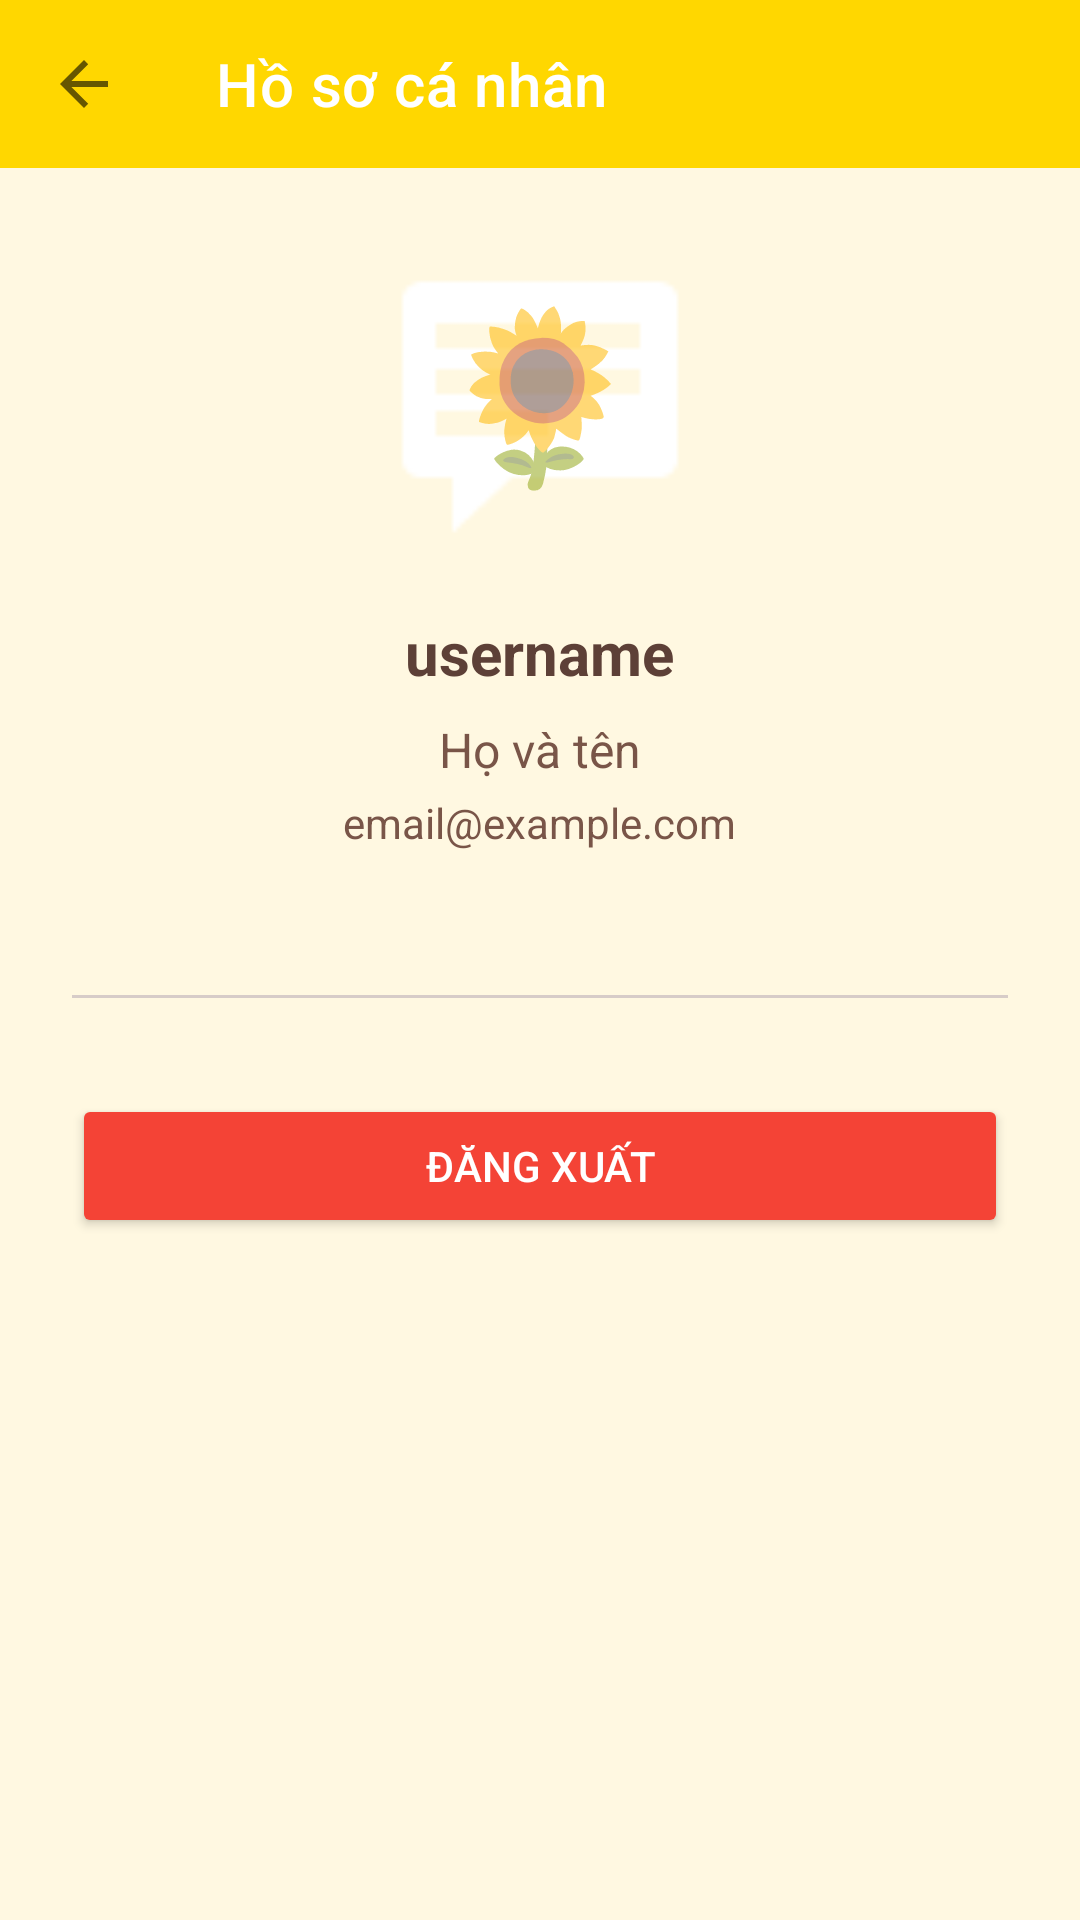

Write the Android layout XML for this screen, with the resource values it uses.
<!-- AndroidManifest.xml: application theme Theme.Sunflower -->
<!-- res/layout/activity_profile.xml -->
<?xml version="1.0" encoding="utf-8"?>
<LinearLayout xmlns:android="http://schemas.android.com/apk/res/android"
    xmlns:app="http://schemas.android.com/apk/res-auto"
    android:layout_width="match_parent"
    android:layout_height="match_parent"
    android:orientation="vertical"
    android:background="#FFF8E1">

    <androidx.appcompat.widget.Toolbar
        android:id="@+id/toolbar"
        android:layout_width="match_parent"
        android:layout_height="?attr/actionBarSize"
        android:background="@color/sunflower_yellow"
        app:title="Hồ sơ cá nhân"
        app:titleTextColor="@android:color/white"
        app:navigationIcon="?attr/homeAsUpIndicator" />

    <LinearLayout
        android:layout_width="match_parent"
        android:layout_height="wrap_content"
        android:orientation="vertical"
        android:padding="24dp"
        android:gravity="center">

        <TextView
            android:layout_width="100dp"
            android:layout_height="100dp"
            android:text="🌻"
            android:textSize="56sp"
            android:background="@android:drawable/stat_notify_chat"
            android:gravity="center"
            android:layout_marginBottom="24dp" />

        <TextView
            android:id="@+id/tvUsername"
            android:layout_width="wrap_content"
            android:layout_height="wrap_content"
            android:text="username"
            android:textSize="20sp"
            android:textStyle="bold"
            android:textColor="#5D4037" />

        <TextView
            android:id="@+id/tvFullname"
            android:layout_width="wrap_content"
            android:layout_height="wrap_content"
            android:text="Họ và tên"
            android:textSize="16sp"
            android:textColor="#795548"
            android:layout_marginTop="8dp" />

        <TextView
            android:id="@+id/tvEmail"
            android:layout_width="wrap_content"
            android:layout_height="wrap_content"
            android:text="email@example.com"
            android:textSize="14sp"
            android:textColor="#795548"
            android:layout_marginTop="4dp"
            android:layout_marginBottom="32dp" />

        <View
            android:layout_width="match_parent"
            android:layout_height="1dp"
            android:background="#D7CCC8"
            android:layout_marginVertical="16dp" />

        <Button
            android:id="@+id/btnLogout"
            android:layout_width="match_parent"
            android:layout_height="48dp"
            android:text="Đăng xuất"
            android:backgroundTint="#F44336"
            android:textColor="@android:color/white"
            android:layout_marginTop="16dp" />

    </LinearLayout>

</LinearLayout>
<!-- resources referenced by this layout -->
<resources>
  <color name="sunflower_yellow">#FFD700</color>
  <style name="Theme.Sunflower" parent="Theme.MaterialComponents.DayNight.NoActionBar">
          <item name="colorPrimary">@color/sunflower_yellow</item>
          <item name="colorPrimaryVariant">@color/sunflower_orange</item>
          <item name="colorOnPrimary">@color/white</item>
          <item name="colorSecondary">@color/sunflower_brown</item>
          <item name="colorSecondaryVariant">@color/sunflower_brown</item>
          <item name="colorOnSecondary">@color/white</item>
          <item name="android:statusBarColor">@color/sunflower_yellow</item>
      </style>
  <color name="sunflower_orange">#FF8C00</color>
  <color name="white">#FFFFFFFF</color>
  <color name="sunflower_brown">#8B4513</color>
</resources>
